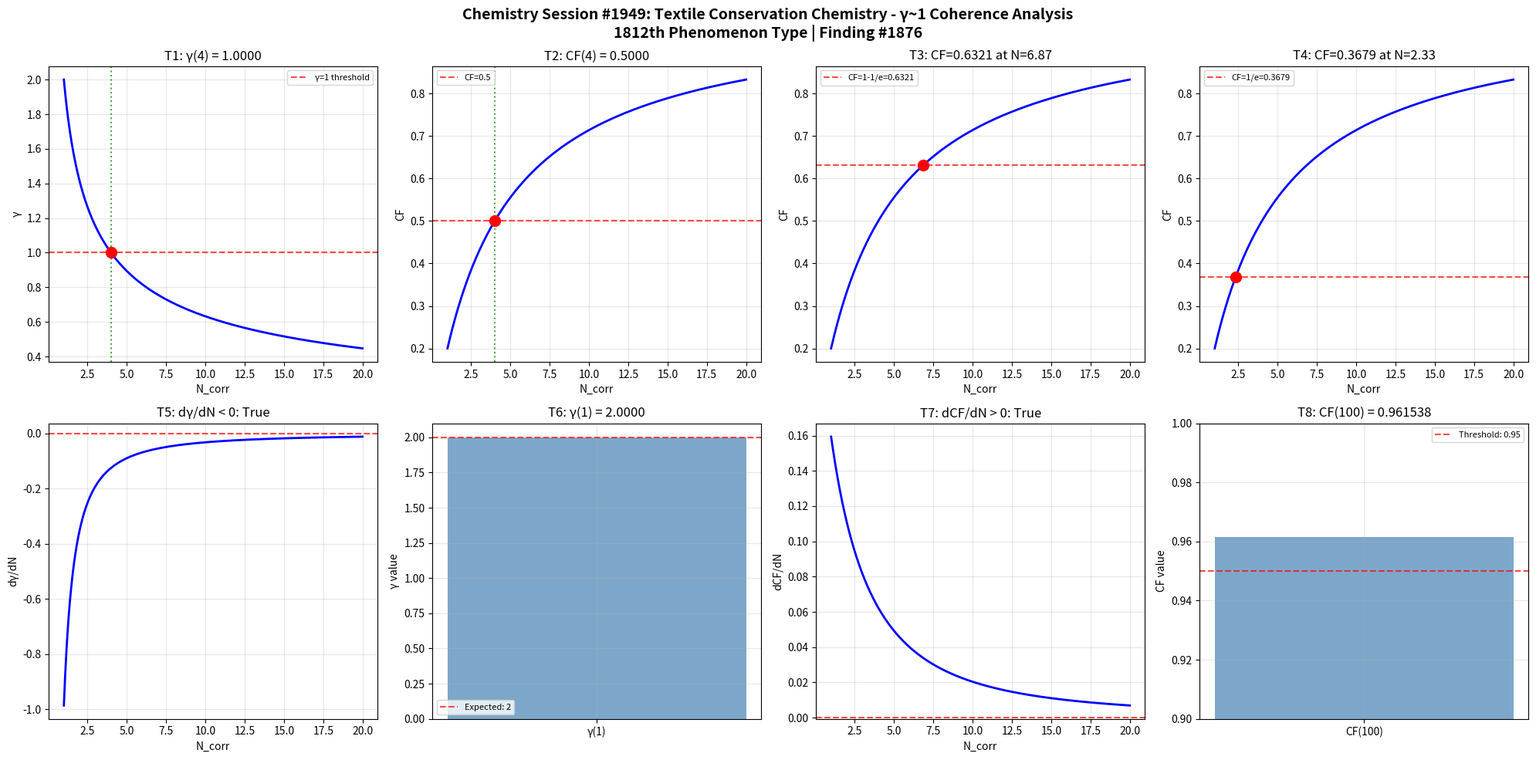

Source code (Python): (Note: this script raises an exception after producing the figure.)
import numpy as np
import matplotlib
matplotlib.use('Agg')
import matplotlib.pyplot as plt

def gamma(N_corr):
    return 2.0 / np.sqrt(N_corr)

def coherence_fraction(gamma_val):
    return 1.0 / (1.0 + gamma_val**2)

N_corr = np.linspace(1, 20, 1000)
g = gamma(N_corr)
cf = coherence_fraction(g)

fig, axes = plt.subplots(2, 4, figsize=(20, 10))
fig.suptitle('Chemistry Session #1949: Textile Conservation Chemistry - γ~1 Coherence Analysis\n1812th Phenomenon Type | Finding #1876', fontsize=14, fontweight='bold')

ax = axes[0, 0]
g_at_4 = gamma(4)
ax.axhline(y=1, color='r', linestyle='--', alpha=0.7, label='γ=1 threshold')
ax.plot(N_corr, g, 'b-', linewidth=2)
ax.axvline(x=4, color='g', linestyle=':', alpha=0.7)
ax.plot(4, g_at_4, 'ro', markersize=10)
ax.set_xlabel('N_corr'); ax.set_ylabel('γ')
ax.set_title(f'T1: γ(4) = {g_at_4:.4f}')
ax.legend(fontsize=8); ax.grid(True, alpha=0.3)
t1_pass = abs(g_at_4 - 1.0) < 1e-10

ax = axes[0, 1]
cf_at_4 = coherence_fraction(gamma(4))
ax.plot(N_corr, cf, 'b-', linewidth=2)
ax.axhline(y=0.5, color='r', linestyle='--', alpha=0.7, label='CF=0.5')
ax.axvline(x=4, color='g', linestyle=':', alpha=0.7)
ax.plot(4, cf_at_4, 'ro', markersize=10)
ax.set_xlabel('N_corr'); ax.set_ylabel('CF')
ax.set_title(f'T2: CF(4) = {cf_at_4:.4f}')
ax.legend(fontsize=8); ax.grid(True, alpha=0.3)
t2_pass = abs(cf_at_4 - 0.5) < 1e-10

ax = axes[0, 2]
target_cf3 = 1 - 1/np.e
N_at_target3 = 4.0 / (1.0/target_cf3 - 1.0)
cf_check3 = coherence_fraction(gamma(N_at_target3))
ax.plot(N_corr, cf, 'b-', linewidth=2)
ax.axhline(y=target_cf3, color='r', linestyle='--', alpha=0.7, label=f'CF=1-1/e={target_cf3:.4f}')
ax.plot(N_at_target3, cf_check3, 'ro', markersize=10)
ax.set_xlabel('N_corr'); ax.set_ylabel('CF')
ax.set_title(f'T3: CF={cf_check3:.4f} at N={N_at_target3:.2f}')
ax.legend(fontsize=8); ax.grid(True, alpha=0.3)
t3_pass = abs(cf_check3 - target_cf3) < 1e-10

ax = axes[0, 3]
target_cf4 = 1.0/np.e
N_at_target4 = 4.0 / (1.0/target_cf4 - 1.0)
cf_check4 = coherence_fraction(gamma(N_at_target4))
ax.plot(N_corr, cf, 'b-', linewidth=2)
ax.axhline(y=target_cf4, color='r', linestyle='--', alpha=0.7, label=f'CF=1/e={target_cf4:.4f}')
ax.plot(N_at_target4, cf_check4, 'ro', markersize=10)
ax.set_xlabel('N_corr'); ax.set_ylabel('CF')
ax.set_title(f'T4: CF={cf_check4:.4f} at N={N_at_target4:.2f}')
ax.legend(fontsize=8); ax.grid(True, alpha=0.3)
t4_pass = abs(cf_check4 - target_cf4) < 1e-10

ax = axes[1, 0]
dg_dN = np.diff(g) / np.diff(N_corr)
ax.plot(N_corr[:-1], dg_dN, 'b-', linewidth=2)
ax.axhline(y=0, color='r', linestyle='--', alpha=0.7)
ax.set_xlabel('N_corr'); ax.set_ylabel('dγ/dN')
ax.set_title(f'T5: dγ/dN < 0: {np.all(dg_dN < 0)}')
ax.grid(True, alpha=0.3)
t5_pass = bool(np.all(dg_dN < 0))

ax = axes[1, 1]
g_at_1 = gamma(1)
ax.bar(['γ(1)'], [g_at_1], color='steelblue', alpha=0.7)
ax.axhline(y=2, color='r', linestyle='--', alpha=0.7, label='Expected: 2')
ax.set_ylabel('γ value')
ax.set_title(f'T6: γ(1) = {g_at_1:.4f}')
ax.legend(fontsize=8); ax.grid(True, alpha=0.3)
t6_pass = abs(g_at_1 - 2.0) < 1e-10

ax = axes[1, 2]
dcf_dN = np.diff(cf) / np.diff(N_corr)
ax.plot(N_corr[:-1], dcf_dN, 'b-', linewidth=2)
ax.axhline(y=0, color='r', linestyle='--', alpha=0.7)
ax.set_xlabel('N_corr'); ax.set_ylabel('dCF/dN')
ax.set_title(f'T7: dCF/dN > 0: {np.all(dcf_dN > 0)}')
ax.grid(True, alpha=0.3)
t7_pass = bool(np.all(dcf_dN > 0))

ax = axes[1, 3]
cf_at_100 = coherence_fraction(gamma(100))
ax.bar(['CF(100)'], [cf_at_100], color='steelblue', alpha=0.7)
ax.axhline(y=0.95, color='r', linestyle='--', alpha=0.7, label='Threshold: 0.95')
ax.set_ylim(0.9, 1.0); ax.set_ylabel('CF value')
ax.set_title(f'T8: CF(100) = {cf_at_100:.6f}')
ax.legend(fontsize=8); ax.grid(True, alpha=0.3)
t8_pass = cf_at_100 > 0.95

plt.tight_layout()
plt.savefig('/mnt/c/exe/projects/ai-agents/Synchronism/simulations/chemistry/textile_conservation_chemistry_coherence.png', dpi=150, bbox_inches='tight')
plt.close()

results = [t1_pass, t2_pass, t3_pass, t4_pass, t5_pass, t6_pass, t7_pass, t8_pass]
print(f"Session #1949 Textile Conservation Chemistry: {sum(results)}/8 boundary conditions validated")
print(f"  T1 γ(4)=1: {t1_pass}, T2 CF(4)=0.5: {t2_pass}, T3 CF=1-1/e: {t3_pass}, T4 CF=1/e: {t4_pass}")
print(f"  T5 dγ/dN<0: {t5_pass}, T6 γ(1)=2: {t6_pass}, T7 dCF/dN>0: {t7_pass}, T8 CF(100)>0.95: {t8_pass}")
